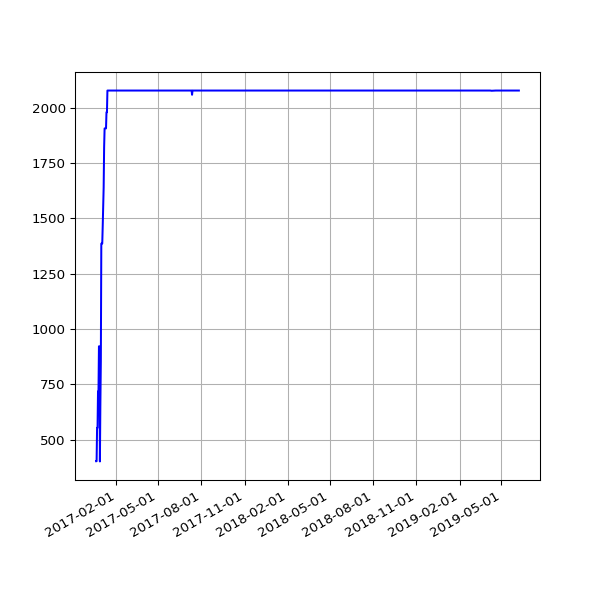

Values plotted in this chart, from the file beside it:
date, value
2016-12-20 04:31:43 +0000, 403
2016-12-21 04:30:47 +0000, 403
2016-12-22 04:29:13 +0000, 554
2016-12-23 04:26:25 +0000, 554
2016-12-24 04:34:09 +0000, 718
2016-12-25 04:38:51 +0000, 718
2016-12-26 04:37:31 +0000, 922
2016-12-27 04:33:15 +0000, 922
2016-12-28 04:34:04 +0000, 402
2016-12-29 04:39:41 +0000, 659
2016-12-30 04:31:00 +0000, 854
2016-12-31 04:29:55 +0000, 1386
2017-01-01 04:32:01 +0000, 1386
2017-01-02 04:29:50 +0000, 1386
2017-01-03 04:30:13 +0000, 1465
2017-01-04 04:37:16 +0000, 1564
2017-01-05 04:35:54 +0000, 1640
2017-01-06 04:39:19 +0000, 1821
2017-01-07 04:34:31 +0000, 1906
2017-01-08 04:35:13 +0000, 1906
2017-01-09 04:34:53 +0000, 1906
2017-01-10 04:34:12 +0000, 1906
2017-01-11 04:37:17 +0000, 1979
2017-01-12 04:39:38 +0000, 1979
2017-01-13 04:41:57 +0000, 2077
2017-01-14 04:38:18 +0000, 2077
2017-01-15 04:42:46 +0000, 2077
2017-01-16 04:42:10 +0000, 2077
2017-01-17 04:39:34 +0000, 2077
2017-01-18 04:50:00 +0000, 2077
2017-01-27 04:37:57 +0000, 2077
2017-01-28 04:36:29 +0000, 2077
2017-01-29 04:36:58 +0000, 2077
2017-01-30 04:42:24 +0000, 2077
2017-01-31 04:47:50 +0000, 2077
2017-02-01 04:51:29 +0000, 2077
2017-02-02 04:50:38 +0000, 2077
2017-02-03 04:49:52 +0000, 2077
2017-02-04 04:49:54 +0000, 2077
2017-02-05 04:45:52 +0000, 2077
2017-02-06 04:45:56 +0000, 2077
2017-02-07 04:53:11 +0000, 2077
2017-02-08 04:49:46 +0000, 2077
2017-02-09 04:49:31 +0000, 2077
2017-02-10 04:55:27 +0000, 2077
2017-02-11 04:51:59 +0000, 2077
2017-02-12 04:46:02 +0000, 2077
2017-02-13 04:47:32 +0000, 2077
2017-02-15 04:49:13 +0000, 2077
2017-02-16 04:44:15 +0000, 2077
2017-02-17 04:48:38 +0000, 2077
2017-02-18 04:48:50 +0000, 2077
2017-02-20 04:50:36 +0000, 2077
2017-02-21 04:48:43 +0000, 2077
2017-02-22 04:53:26 +0000, 2077
2017-02-23 04:51:52 +0000, 2077
2017-02-24 04:55:32 +0000, 2077
2017-02-25 04:51:25 +0000, 2077
2017-02-26 04:48:39 +0000, 2077
2017-02-27 04:51:52 +0000, 2077
... 409 more rows
